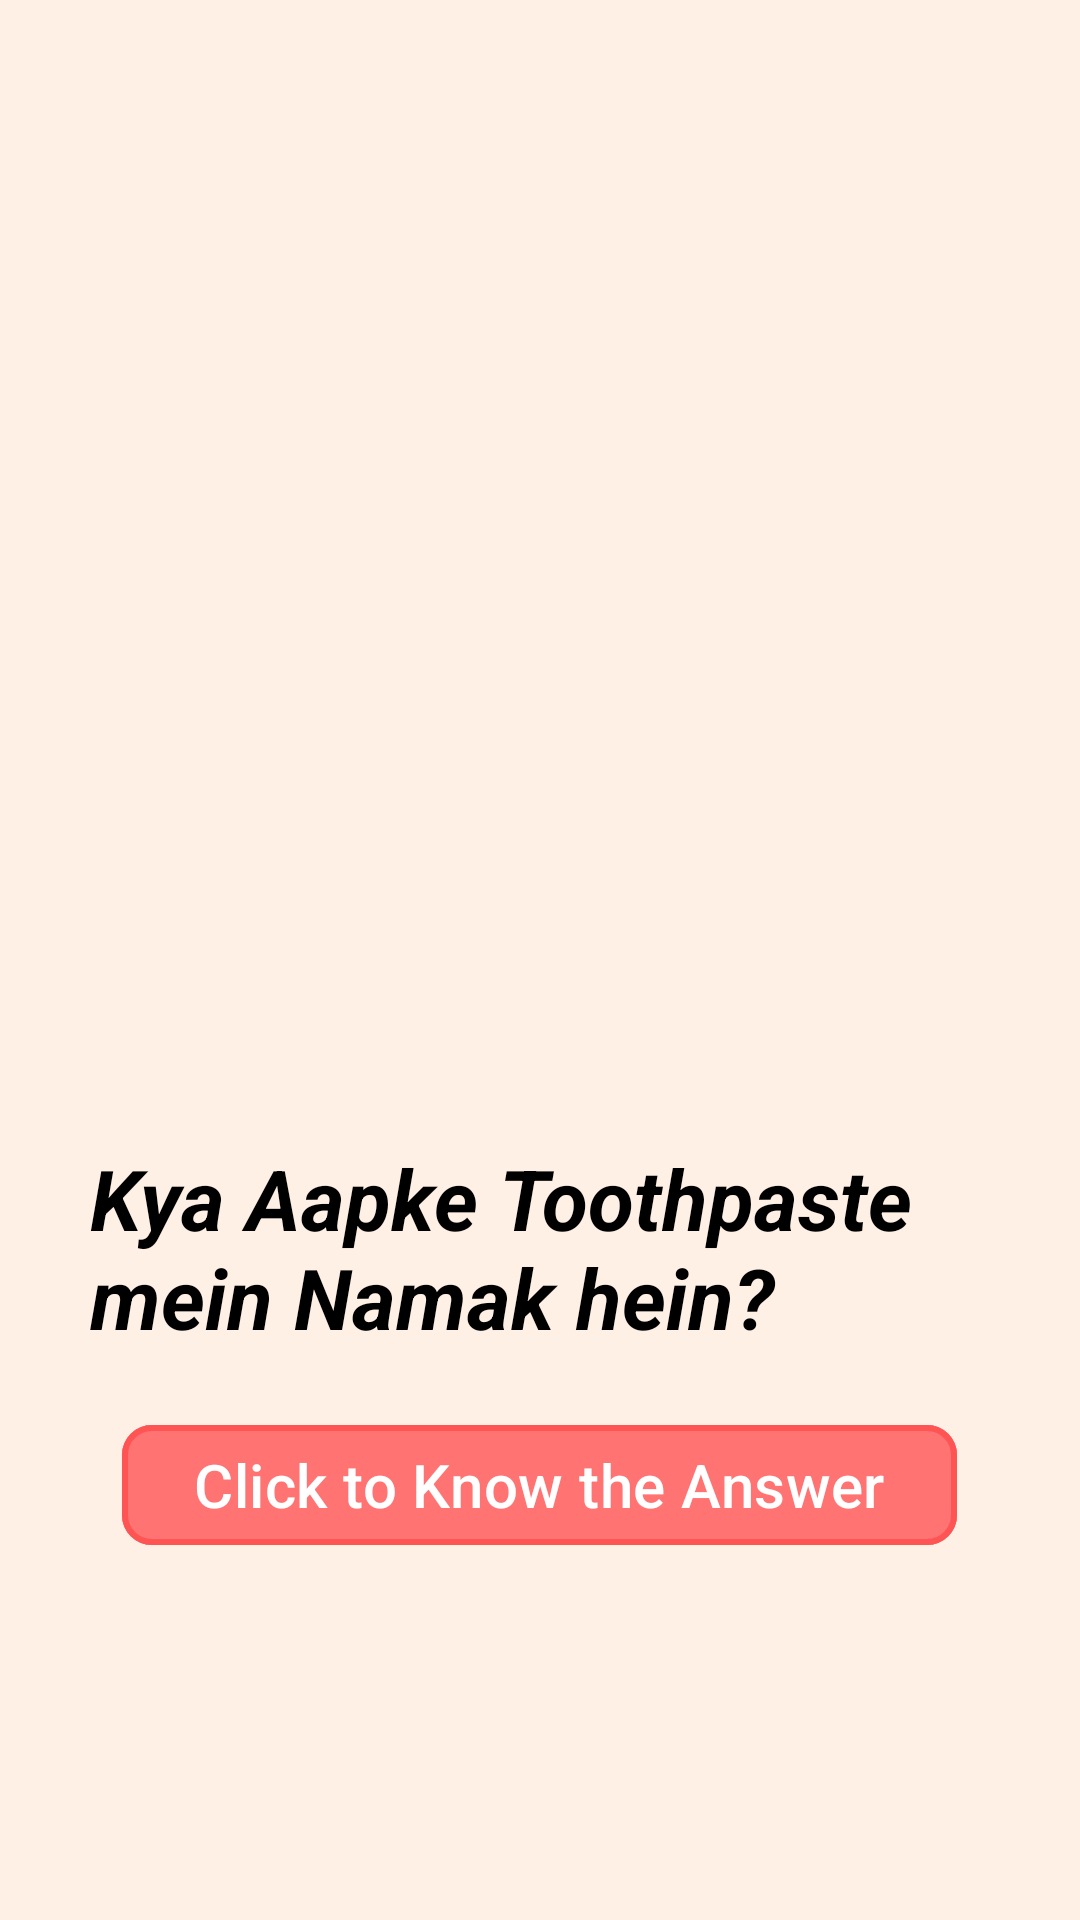

Layout XML and referenced resources for this Android screen:
<!-- AndroidManifest.xml: application theme Theme.AppWingClass3 -->
<!-- res/layout/activity_main.xml -->
<?xml version="1.0" encoding="utf-8"?>
<LinearLayout xmlns:android="http://schemas.android.com/apk/res/android"
    xmlns:app="http://schemas.android.com/apk/res-auto"
    xmlns:tools="http://schemas.android.com/tools"
    android:id="@+id/main"
    android:layout_width="match_parent"
    android:layout_height="match_parent"
    android:background="@color/app_bg_color"
    android:gravity="center"
    android:orientation="vertical"
    tools:context=".MainActivity">

    <com.google.android.material.imageview.ShapeableImageView
        android:id="@+id/ivToothpaste"
        android:layout_width="340dp"
        android:layout_height="240dp"
        android:scaleType="centerCrop"
        android:src="@drawable/toothpaste"
        app:shapeAppearanceOverlay="@style/RoundedImageView1" />

    <TextView
        android:id="@+id/tvQues"
        android:layout_width="wrap_content"
        android:layout_height="wrap_content"
        android:layout_marginHorizontal="30dp"
        android:layout_marginVertical="20dp"
        android:text="@string/Question"
        android:textStyle="bold|italic"
        android:textSize="28sp"
        android:textColor="@color/black"/>

    <com.google.android.material.button.MaterialButton
        android:id="@+id/btnNxt"
        android:layout_width="wrap_content"
        android:layout_height="wrap_content"
        android:text="Click to Know the Answer"
        android:textSize="20sp"
        android:textColor="@color/white"
        android:backgroundTint="@color/btnColor"
        app:strokeColor="@color/btnColorBorder"
        app:strokeWidth="2dp"
        app:cornerRadius="10dp"/>

</LinearLayout>
<!-- resources referenced by this layout -->
<resources>
  <color name="app_bg_color">#FFF0E5</color>
  <color name="black">#FF000000</color>
  <color name="btnColor">#FF7373</color>
  <color name="btnColorBorder">#FF5454</color>
  <color name="white">#FFFFFFFF</color>
  <string name="Question">Kya Aapke Toothpaste mein Namak hein?</string>
  <style name="RoundedImageView1">
          <item name="cornerFamily">rounded</item>
          <item name="cornerSize">20dp</item>
      </style>
  <style name="Theme.AppWingClass3" parent="Base.Theme.AppWingClass3" />
  <style name="Base.Theme.AppWingClass3" parent="Theme.Material3.DayNight.NoActionBar">
          
          
      </style>
</resources>
